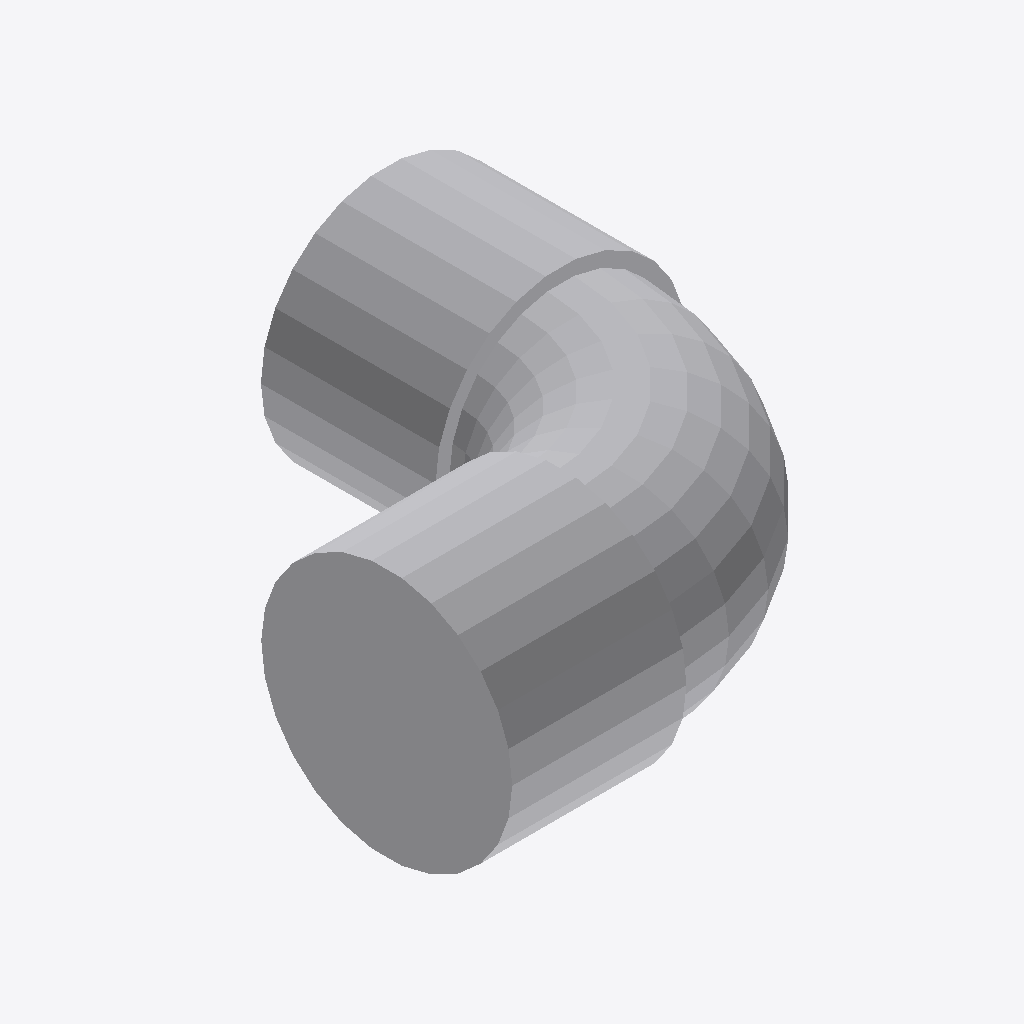
Isometric view of an IFC building model (IFC-SPF (STEP), schema IFC4, length unit millimetre), seen from the south-west, elements coloured by IFC class: 1 other element (light grey).
Extent 0.068 m × 0.068 m × 0.036 m (x, y, z). Elements (1): 1 IfcPipeFitting.

HEADER;
FILE_DESCRIPTION(('GeoIFCNet file'),'');
FILE_NAME('','1995-11-18T09:00:00',('YaMiSo'),('XUT_BIM606'),'ifcopenshell 0.7.0','','None');
FILE_SCHEMA(('IFC4'));
ENDSEC;
DATA;
#1=IFCPROJECT('2f8yxzwL56CvP8v$9hpRLB',$,'My Project',$,$,$,$,(#67),#45);
#294=IFCSITE('0iupHMTZLFmRZRjVt7uq0h',#293,'My Site',$,$,$,$,$,$,$,$,$,$,$);
#292=IFCPIPEFITTING('0AwnOfjYPFafXZw6EExfRL',#51,$,$,$,#303,#291,$,$);
ENDSEC;
